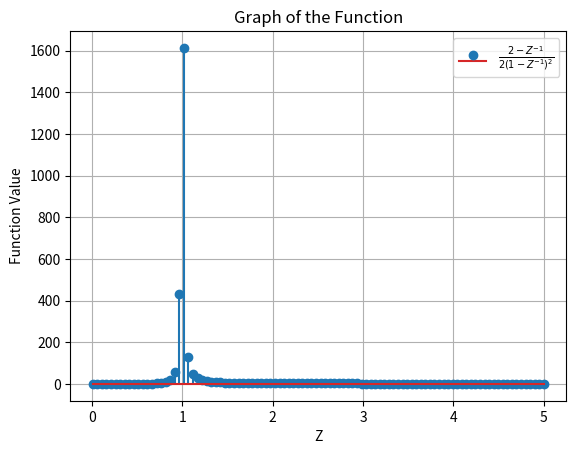

Source code (Python):
import numpy as np
import matplotlib.pyplot as plt

# Function definition
def custom_function(z):
    return (2 - 1/z) / (2 * (1 - 1/z)**2)

# Generate values for Z (positive values)
z_values = np.linspace(0.01, 5, 100)  # Adjust the range as needed

# Calculate function values for each Z
y_values = custom_function(z_values)

# Plotting the graph
plt.stem(z_values, y_values, label=r'$\frac{2 - Z^{-1}}{2(1 - Z^{-1})^2}$')
plt.xlabel('Z')
plt.ylabel('Function Value')
plt.title('Graph of the Function')
plt.legend()
plt.grid(True)
plt.show()
